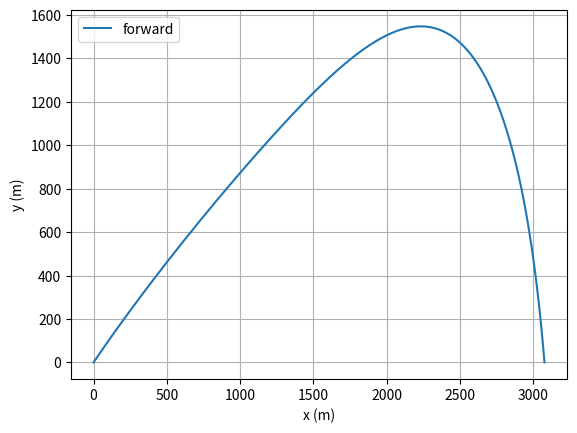
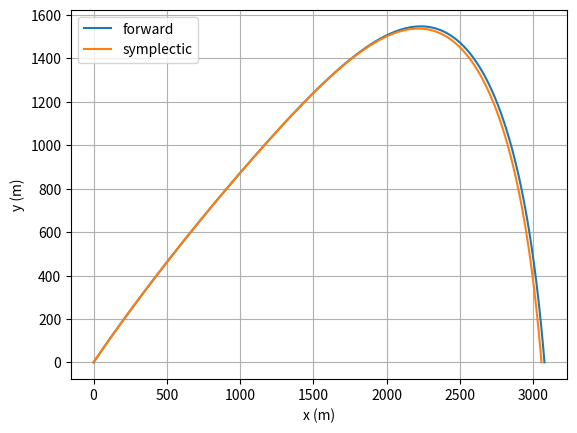

Recreate these plots in Python, in order.
import numpy as np
import matplotlib.pyplot as plt
from scipy.integrate import solve_ivp

radius = 0.03 # m
density_material = 7800 # kg/cm3
angle_launch = 45 # degrees
V_initial = 200 # m/s
gravity = 9.81 # m/s2
C_D = 0.47 
density_air = 1.28 # kg/m3
F_thrust = 100 # N                  set to zero if no thrust is applied; first part of assignment
thrust_duration = 5 # sec

A_frontal_area = np.pi * radius**2 # m2
mass_sphere = (4/3) * np.pi * radius**3 * density_material # kg
k = 0.5 * C_D * density_air * A_frontal_area
phi0 = np.radians(angle_launch) # from degrees to radians

u0 = (0.0, V_initial * np.cos(phi0), 0.0, V_initial * np.sin(phi0))

def acceleration(t, x, y, xdot, ydot):
    speed = np.hypot(xdot, ydot)
    ax = -k / mass_sphere * speed * xdot
    ay = -k / mass_sphere * speed * ydot - gravity
    if t < thrust_duration and speed > 0:
        ax += F_thrust * xdot / speed / mass_sphere
        ay += F_thrust * ydot / speed / mass_sphere
    return ax, ay

def simulate_forward_euler(u0, t_max=500):
    def deriv(t, u):
        x, xdot, y, ydot = u
        ax, ay = acceleration(t, x, y, xdot, ydot)
        return xdot, ax, ydot, ay

    def hit_target(t, u):
        return u[2]
    hit_target.terminal = True
    hit_target.direction = -1

    soln = solve_ivp(deriv, (0, t_max), u0, dense_output=True, events=(hit_target,))
    t_land = soln.t_events[0][0]
    t_arr = np.linspace(0, t_land, 500)
    sol = soln.sol(t_arr)
    x_arr, y_arr = sol[0], sol[2]

    # x_raw, y_raw = soln.y[0], soln.y[2]
    
    return t_arr, x_arr, y_arr#, x_raw, y_raw

def simulate_symplectic_euler(u0, dt=0.0001, t_max=500):
    t = 0.0
    x, xdot, y, ydot = u0
    t_list, x_list, y_list = [t], [x], [y]

    while t < t_max:
        ax, ay = acceleration(t, x, y, xdot, ydot)
        xdot_new = xdot + ax * dt
        ydot_new = ydot + ay * dt
        x_new = x + xdot_new * dt
        y_new = y + ydot_new * dt

        if y_new < 0 and y >= 0 and t > 0:
            frac = y / (y - y_new)
            t_list.append(t + frac * dt)
            x_list.append(x + frac * (x_new - x))
            y_list.append(0.0)
            break

        x, y, xdot, ydot = x_new, y_new, xdot_new, ydot_new
        t += dt
        t_list.append(t); x_list.append(x); y_list.append(y)

    return np.array(t_list), np.array(x_list), np.array(y_list)

# Easy to switch between methods by changing one line:

def simulate(method="forward"):
    if method == "forward":
        return simulate_forward_euler(u0)
    elif method == "symplectic":
        return simulate_symplectic_euler(u0)
    else:
        raise ValueError(f"Unknown method: {method}")

method = "forward"   
# method = "symplectic"

t_arr, x_arr, y_arr = simulate(method)

print(f"With method {method}: time until landing = {t_arr[-1]:.2f} s")
print(f"With method {method}: distance until landing = {x_arr[-1]:.2f} m")
print(f"With method {method}: maximal height = {y_arr.max():.2f} m")

plt.plot(x_arr, y_arr, label=method)
plt.grid()
plt.xlabel("x (m)")
plt.ylabel("y (m)")
plt.legend()
plt.show()


# Calculate with both methods and plot them in the same plot:

t_arr_forward, x_arr_forward, y_arr_forward = simulate_forward_euler(u0)
t_arr_symplectic, x_arr_symplectic, y_arr_symplectic = simulate_symplectic_euler(u0)

print(f"Time until landing:       forward = {t_arr_forward[-1]:.2f} s.    symplectic = {t_arr_symplectic[-1]:.2f} s")
print(f"Distance until landing:    forward = {x_arr_forward[-1]:.2f} m.    symplectic = {x_arr_symplectic[-1]:.2f} m")
print(f"Maximal height:         forward = {y_arr_forward.max():.2f} m.  symplectic = {y_arr_symplectic.max():.2f} m")

plt.plot(x_arr_forward, y_arr_forward, label="forward")
plt.plot(x_arr_symplectic, y_arr_symplectic, label="symplectic")
plt.grid()
plt.xlabel("x (m)")
plt.ylabel("y (m)")
plt.legend()
plt.show()


# Calculate with both methods and plot them in the same plot:

# t_arr_forward, x_arr_forward, y_arr_forward, x_raw_forward, y_raw_forward = simulate_forward_euler(u0)
t_arr_forward, x_arr_forward, y_arr_forward = simulate_forward_euler(u0)
t_arr_symplectic, x_arr_symplectic, y_arr_symplectic = simulate_symplectic_euler(u0)

print(f"Time until landing:       forward = {t_arr_forward[-1]:.2f} s.    symplectic = {t_arr_symplectic[-1]:.2f} s")
print(f"Distance until landing:    forward = {x_arr_forward[-1]:.2f} m.    symplectic = {x_arr_symplectic[-1]:.2f} m")
print(f"Maximal height:         forward = {y_arr_forward.max():.2f} m.  symplectic = {y_arr_symplectic.max():.2f} m")

plt.plot(x_arr_forward, y_arr_forward, label="forward")
plt.plot(x_arr_symplectic, y_arr_symplectic, label="symplectic")
# plt.plot(x_raw_forward, y_raw_forward, color='lightgrey', alpha=0.8, label="forward (raw steps)", marker='o', markersize=3, markerfacecolor='red', markeredgecolor='red')
plt.grid()
plt.xlabel("x (m)")
plt.ylabel("y (m)")
plt.legend()
plt.show()
